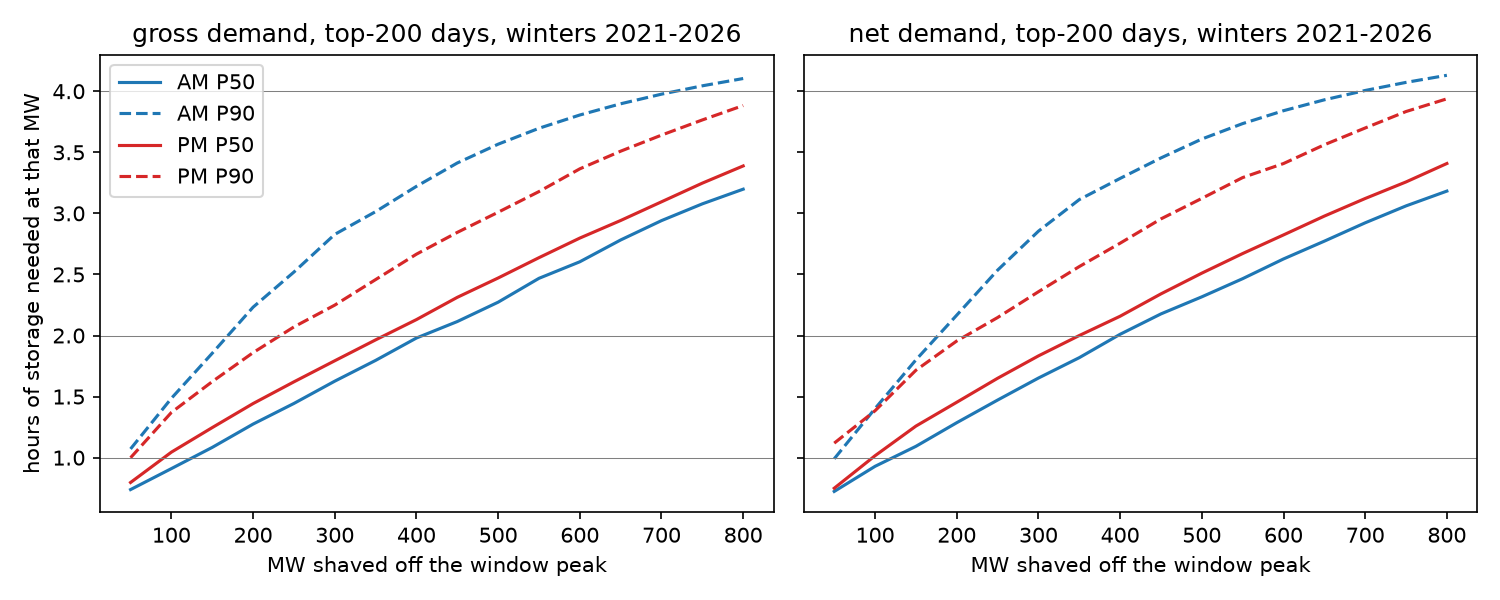

The file beside this chart, header and first rows:
winter, basis, window, days, delta_mw, stat, duration_h, battery_h, n_days
2021, gross, AM, all, 50, p50, 1.5, 0.9568, 214
2021, gross, AM, all, 100, p50, 2.0, 1.349, 214
2021, gross, AM, all, 150, p50, 2.75, 1.738, 214
2021, gross, AM, all, 200, p50, 3.0, 2.087, 214
2021, gross, AM, all, 250, p50, 3.5, 2.401, 214
2021, gross, AM, all, 300, p50, 4.0, 2.695, 214
2021, gross, AM, all, 350, p50, 4.5, 2.905, 214
2021, gross, AM, all, 400, p50, 4.5, 3.071, 214
2021, gross, AM, all, 450, p50, 5.0, 3.219, 214
2021, gross, AM, all, 500, p50, 5.0, 3.339, 214
2021, gross, AM, all, 550, p50, 5.0, 3.464, 214
2021, gross, AM, all, 600, p50, 5.0, 3.589, 214
2021, gross, AM, all, 650, p50, 5.0, 3.698, 214
2021, gross, AM, all, 700, p50, 5.0, 3.791, 214
2021, gross, AM, all, 750, p50, 5.0, 3.872, 214
2021, gross, AM, all, 800, p50, 5.0, 3.942, 214
2021, gross, AM, all, 50, p90, 2.0, 1.465, 214
2021, gross, AM, all, 100, p90, 3.0, 2.053, 214
2021, gross, AM, all, 150, p90, 4.0, 2.524, 214
2021, gross, AM, all, 200, p90, 4.5, 2.89, 214
2021, gross, AM, all, 250, p90, 4.5, 3.201, 214
2021, gross, AM, all, 300, p90, 5.0, 3.399, 214
2021, gross, AM, all, 350, p90, 5.0, 3.598, 214
2021, gross, AM, all, 400, p90, 5.0, 3.771, 214
2021, gross, AM, all, 450, p90, 5.0, 3.903, 214
2021, gross, AM, all, 500, p90, 5.0, 4.013, 214
2021, gross, AM, all, 550, p90, 5.0, 4.103, 214
2021, gross, AM, all, 600, p90, 5.0, 4.178, 214
2021, gross, AM, all, 650, p90, 5.0, 4.241, 214
2021, gross, AM, all, 700, p90, 5.0, 4.295, 214
2021, gross, AM, all, 750, p90, 5.0, 4.342, 214
2021, gross, AM, all, 800, p90, 5.0, 4.383, 214
2022, gross, AM, all, 50, p50, 1.5, 0.9333, 214
2022, gross, AM, all, 100, p50, 2.0, 1.287, 214
2022, gross, AM, all, 150, p50, 2.5, 1.639, 214
2022, gross, AM, all, 200, p50, 3.0, 1.934, 214
2022, gross, AM, all, 250, p50, 3.5, 2.245, 214
2022, gross, AM, all, 300, p50, 4.0, 2.558, 214
2022, gross, AM, all, 350, p50, 4.5, 2.832, 214
2022, gross, AM, all, 400, p50, 4.5, 3.033, 214
2022, gross, AM, all, 450, p50, 5.0, 3.185, 214
2022, gross, AM, all, 500, p50, 5.0, 3.327, 214
2022, gross, AM, all, 550, p50, 5.0, 3.472, 214
2022, gross, AM, all, 600, p50, 5.0, 3.59, 214
2022, gross, AM, all, 650, p50, 5.0, 3.699, 214
2022, gross, AM, all, 700, p50, 5.0, 3.792, 214
2022, gross, AM, all, 750, p50, 5.0, 3.872, 214
2022, gross, AM, all, 800, p50, 5.0, 3.943, 214
2022, gross, AM, all, 50, p90, 2.35, 1.418, 214
2022, gross, AM, all, 100, p90, 3.5, 2.131, 214
2022, gross, AM, all, 150, p90, 4.0, 2.641, 214
2022, gross, AM, all, 200, p90, 4.5, 2.937, 214
2022, gross, AM, all, 250, p90, 4.5, 3.181, 214
2022, gross, AM, all, 300, p90, 5.0, 3.366, 214
2022, gross, AM, all, 350, p90, 5.0, 3.558, 214
2022, gross, AM, all, 400, p90, 5.0, 3.735, 214
2022, gross, AM, all, 450, p90, 5.0, 3.875, 214
2022, gross, AM, all, 500, p90, 5.0, 3.988, 214
2022, gross, AM, all, 550, p90, 5.0, 4.08, 214
2022, gross, AM, all, 600, p90, 5.0, 4.157, 214
... 1,732 more rows
